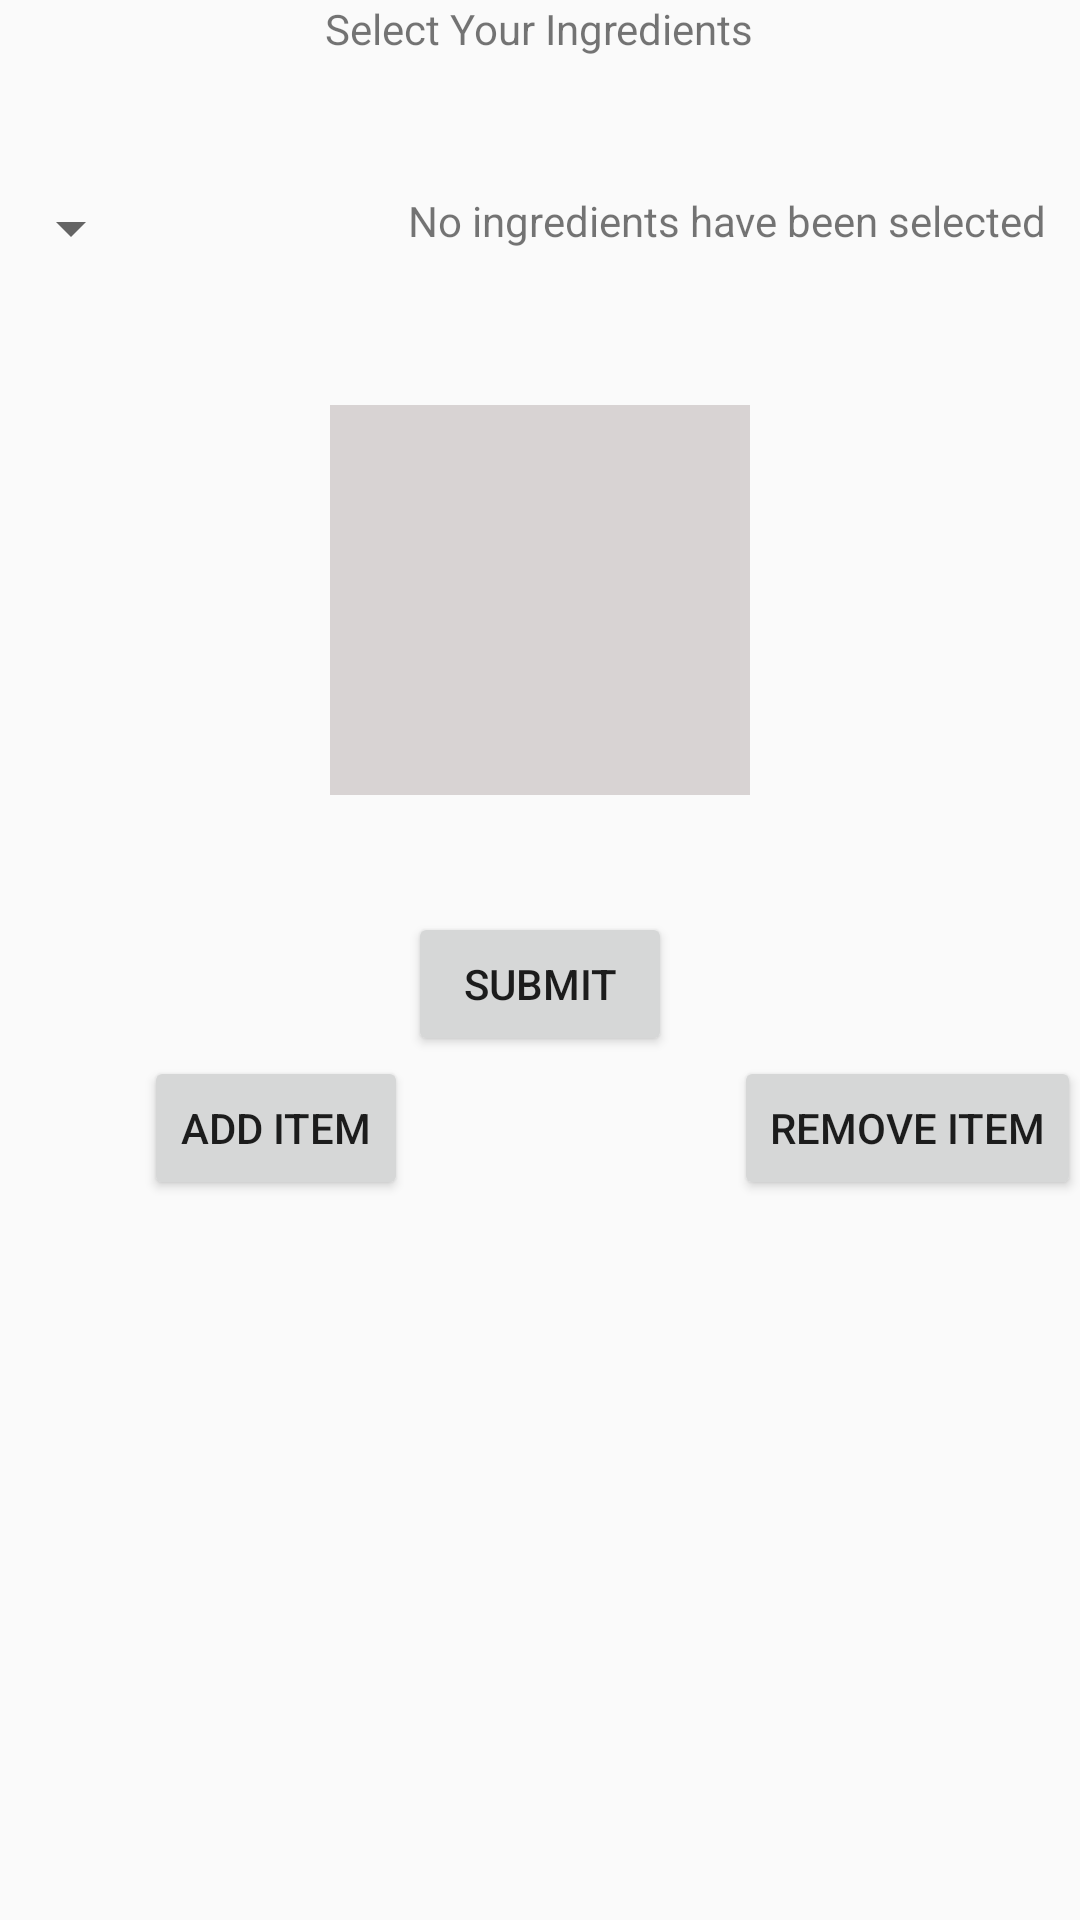

The Android layout XML behind this screen, and the referenced resources:
<!-- AndroidManifest.xml: application theme AppTheme -->
<!-- res/layout/content_pick_ingredient.xml -->
<?xml version="1.0" encoding="utf-8"?>
<RelativeLayout xmlns:android="http://schemas.android.com/apk/res/android"
    xmlns:tools="http://schemas.android.com/tools"
    xmlns:app="http://schemas.android.com/apk/res-auto" android:layout_width="match_parent"
    android:layout_height="match_parent" android:paddingLeft="@dimen/activity_horizontal_margin"
    android:paddingRight="@dimen/activity_horizontal_margin"
    android:paddingTop="@dimen/activity_vertical_margin"
    android:paddingBottom="@dimen/activity_vertical_margin"
    app:layout_behavior="@string/appbar_scrolling_view_behavior"
    tools:showIn="@layout/activity_add_ingredients" tools:context=".AddIngredients">

    <TextView android:text="@string/Select_Your_Ingredients" android:layout_width="wrap_content"
        android:layout_height="wrap_content"
        android:id="@+id/textView"
        android:layout_alignParentTop="true"
        android:layout_centerHorizontal="true" />


    <RelativeLayout
        android:layout_width="400dp"
        android:layout_height="400dp"
        android:id="@+id/myFrame"
        android:layout_alignTop="@+id/textView"
        android:layout_alignStart="@+id/textView"
        android:layout_alignParentStart="true"
        android:clickable="false">

        <TextView
            android:layout_width="wrap_content"
            android:layout_height="wrap_content"
            android:textAppearance="?android:attr/textAppearanceSmall"
            android:text="@string/NoIngredientsSelected"
            android:id="@+id/textView4"
            android:layout_gravity="center_horizontal|bottom"
            android:layout_alignParentTop="true"
            android:layout_toEndOf="@+id/button"
            android:layout_marginTop="64dp" />

        <ScrollView
            android:layout_width="140dp"
            android:layout_height="130dp"
            android:id="@+id/scrollView"
            android:scrollbars = "vertical"
            android:fadeScrollbars="false"
            android:background="#d8d3d3"
            android:layout_gravity="center"
            android:layout_centerVertical="true"
            android:layout_centerHorizontal="true">

            <TextView
                android:layout_width="wrap_content"
                android:layout_height="wrap_content"
                android:id="@+id/textView2"
                android:scrollbars = "vertical"
                android:fadeScrollbars="false"
                android:background="#d8d3d3" />
        </ScrollView>

        <Button
            android:layout_width="wrap_content"
            android:layout_height="wrap_content"
            android:text="@string/Submit"
            android:id="@+id/button2"
            android:layout_gravity="center_horizontal|bottom"
            android:layout_above="@+id/button4"
            android:layout_centerHorizontal="true" />

        <Button
            android:layout_width="wrap_content"
            android:layout_height="wrap_content"
            android:text="@string/Add_To_Cart"
            android:id="@+id/button"
            android:layout_gravity="start|bottom"

            android:layout_alignParentBottom="true"
            android:layout_toStartOf="@+id/button2" />

        <Button
            android:layout_width="wrap_content"
            android:layout_height="wrap_content"
            android:text="@string/removeLastItem"
            android:id="@+id/button4"
            android:layout_gravity="end|bottom"

            android:visibility="visible"
            android:layout_alignParentBottom="true"
            android:layout_alignParentRight="true"
            android:layout_alignParentEnd="true" />

        <Spinner
            android:layout_width="wrap_content"
            android:layout_height="wrap_content"
            android:id="@+id/spinner"
            android:layout_gravity="center_horizontal|top"
            android:layout_alignTop="@+id/textView4"
            android:layout_alignParentLeft="true"
            android:layout_alignParentStart="true" />

    </RelativeLayout>

</RelativeLayout>
<!-- resources referenced by this layout -->
<resources>
  <string name="Add_To_Cart">Add item</string>
  <string name="NoIngredientsSelected">No ingredients have been selected</string>
  <string name="Select_Your_Ingredients">Select Your Ingredients</string>
  <string name="Submit">Submit</string>
  <string name="removeLastItem">Remove item</string>
  <style name="AppTheme" parent="Theme.AppCompat.Light.DarkActionBar">
          
          <item name="colorPrimary">@color/colorPrimary</item>
          <item name="colorPrimaryDark">@color/colorPrimaryDark</item>
          <item name="colorAccent">@color/colorAccent</item>
      </style>
  <!-- not gathered from this repository: default colours our renderer supplied (Android Studio template values) -->
  <color name="colorPrimary">#FF6200EE</color>
  <color name="colorPrimaryDark">#FF3700B3</color>
  <color name="colorAccent">#FF03DAC5</color>
</resources>
